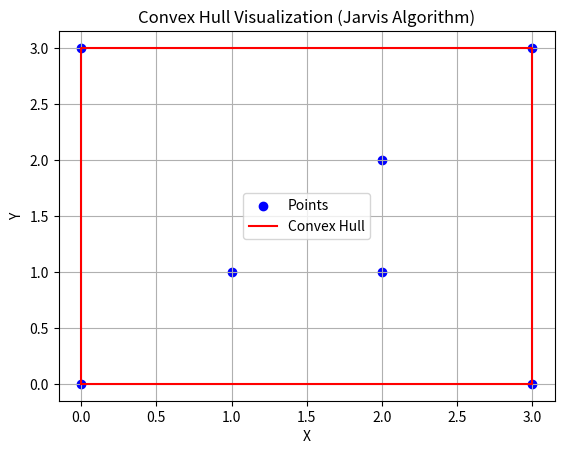

Python code for this plot:
import matplotlib.pyplot as plt

def jarvis_convex_hull(points):
   #need of 3 points
    if len(points) < 3:
        raise ValueError("Convex hull computation requires at least 3 points.")

    # Find the leftmost point
    leftmost_point = min(points, key=lambda p: (p[0], p[1]))
    hull = []
    current_point = leftmost_point

    while True:
        hull.append(current_point)
        next_point = points[0]
        for candidate in points:
            if candidate == current_point:
                continue
            # Check orientation
            cross_product = (
                (next_point[0] - current_point[0]) * (candidate[1] - current_point[1]) -
                (candidate[0] - current_point[0]) * (next_point[1] - current_point[1])
            )
            if next_point == current_point or cross_product < 0:
                next_point = candidate

        current_point = next_point
        if current_point == leftmost_point:
            break

    return hull

# Visualization
def visualize_convex_hull(points, hull):
    # Extract x and y coordinates
    x, y = zip(*points)

    # Plot the points
    plt.scatter(x, y, color='blue', label='Points')

    # Plot the convex hull
    hull_x, hull_y = zip(*(hull + [hull[0]]))  # Close the hull by adding the first point at the end
    plt.plot(hull_x, hull_y, color='red', label='Convex Hull')

    # Add labels and legend
    plt.title('Convex Hull Visualization (Jarvis Algorithm)')
    plt.xlabel('X')
    plt.ylabel('Y')
    plt.legend()
    plt.grid(True)
    plt.show()

if __name__ == "__main__":
    # Example points
    points = [(0, 3), (2, 2), (1, 1), (2, 1), (3, 0), (0, 0), (3, 3)]

    # Compute convex hull
    hull = jarvis_convex_hull(points)

    # Visualize
    visualize_convex_hull(points, hull)
